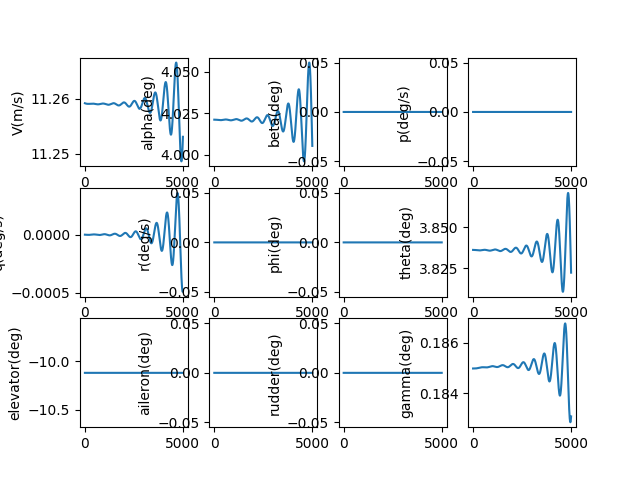

Data behind this chart, as committed beside it:
, V(m/s), alpha(deg), beta(deg), p(deg/s), q(deg/s), r(deg/s), phi(deg), theta(deg), elevator(deg), aileron(deg), rudder(deg), gamma(deg), pb, qc, rb, CD_act, CL_act, Cm_act, CY_act, Cr_act, Cn_act
1.0, 11.26, 4.021, 0.0, 0.0, -2.36536111423149e-09, 0.0, 0.0, 3.836, -10.12, 0.0, 0.0, 0.185, 0.0, -7.237336367276195e-09, 0.0, 0.04761, -0.003347, 0.1468, 0.0, 0.0, 0.0
2.0, 11.26, 4.021, 0.0, 0.0, -4.977338005383889e-09, 0.0, 0.0, 3.836, -10.12, 0.0, 0.0, 0.185, 0.0, -1.5229249299521875e-08, 0.0, 0.04761, -0.003347, 0.1468, 0.0, 0.0, 0.0
3.0, 11.26, 4.021, 0.0, 0.0, -7.833378217700047e-09, 0.0, 0.0, 3.836, -10.12, 0.0, 0.0, 0.185, 0.0, -2.3967929274617138e-08, 0.0, 0.04761, -0.003347, 0.1468, 0.0, 0.0, 0.0
4.0, 11.26, 4.021, 0.0, 0.0, -1.0930920102997001e-08, 0.0, 0.0, 3.836, -10.12, 0.0, 0.0, 0.185, 0.0, -3.344553863578196e-08, 0.0, 0.04761, -0.003347, 0.1468, 0.0, 0.0, 0.0
5.0, 11.26, 4.021, 0.0, 0.0, -1.4267392806315814e-08, 0.0, 0.0, 3.836, -10.12, 0.0, 0.0, 0.185, 0.0, -4.365421154777559e-08, 0.0, 0.04761, -0.003347, 0.1468, 0.0, 0.0, 0.0
6.0, 11.26, 4.021, 0.0, 0.0, -1.7840216259913723e-08, 0.0, 0.0, 3.836, -10.12, 0.0, 0.0, 0.185, 0.0, -5.4586053978618884e-08, 0.0, 0.04761, -0.003347, 0.1468, 0.0, 0.0, 0.0
7.0, 11.26, 4.021, 0.0, 0.0, -2.1646801180710543e-08, 0.0, 0.0, 3.836, -10.12, 0.0, 0.0, 0.185, 0.0, -6.623314369188373e-08, 0.0, 0.04761, -0.003347, 0.1468, 0.0, 0.0, 0.0
8.0, 11.26, 4.021, 0.0, 0.0, -2.568454907409309e-08, 0.0, 0.0, 3.836, -10.12, 0.0, 0.0, 0.185, 0.0, -7.858753025843411e-08, 0.0, 0.04761, -0.003347, 0.1468, 0.0, 0.0, 0.0
9.0, 11.26, 4.021, 0.0, 0.0, -2.995085223991315e-08, 0.0, 0.0, 3.836, -10.12, 0.0, 0.0, 0.185, 0.0, -9.164123507487708e-08, 0.0, 0.04761, -0.003347, 0.1468, 0.0, 0.0, 0.0
10.0, 11.26, 4.021, 0.0, 0.0, -3.444309378791598e-08, 0.0, 0.0, 3.836, -10.12, 0.0, 0.0, 0.185, 0.0, -1.0538625141086649e-07, 0.0, 0.04761, -0.003347, 0.1468, 0.0, 0.0, 0.0
11.0, 11.26, 4.021, 0.0, 0.0, -3.915864765490386e-08, 0.0, 0.0, 3.836, -10.12, 0.0, 0.0, 0.185, 0.0, -1.198145444617139e-07, 0.0, 0.04761, -0.003347, 0.1468, 0.0, 0.0, 0.0
12.0, 11.26, 4.021, 0.0, 0.0, -4.409487862840182e-08, 0.0, 0.0, 3.836, -10.12, 0.0, 0.0, 0.185, 0.0, -1.3491805142089246e-07, 0.0, 0.04761, -0.003347, 0.1468, 0.0, 0.0, 0.0
13.0, 11.26, 4.021, 0.0, 0.0, -4.92491423741689e-08, 0.0, 0.0, 3.836, -10.12, 0.0, 0.0, 0.185, 0.0, -1.5068868156430567e-07, 0.0, 0.04761, -0.003347, 0.1468, 0.0, 0.0, 0.0
14.0, 11.26, 4.021, 0.0, 0.0, -5.4618785470528075e-08, 0.0, 0.0, 3.836, -10.12, 0.0, 0.0, 0.185, 0.0, -1.6711831635541752e-07, 0.0, 0.04761, -0.003347, 0.1468, 0.0, 0.0, 0.0
15.0, 11.26, 4.021, 0.0, 0.0, -6.020114544614875e-08, 0.0, 0.0, 3.836, -10.12, 0.0, 0.0, 0.185, 0.0, -1.8419880956094515e-07, 0.0, 0.04761, -0.003347, 0.1468, 0.0, 0.0, 0.0
16.0, 11.26, 4.021, 0.0, 0.0, -6.599355082271684e-08, 0.0, 0.0, 3.836, -10.12, 0.0, 0.0, 0.185, 0.0, -2.019219873815048e-07, 0.0, 0.04761, -0.003347, 0.1468, 0.0, 0.0, 0.0
17.0, 11.26, 4.021, 0.0, 0.0, -7.199332116298145e-08, 0.0, 0.0, 3.836, -10.12, 0.0, 0.0, 0.185, 0.0, -2.2027964859870735e-07, 0.0, 0.04761, -0.003347, 0.1468, 0.0, 0.0, 0.0
18.0, 11.26, 4.021, 0.0, 0.0, -7.819776712410585e-08, 0.0, 0.0, 3.836, -10.12, 0.0, 0.0, 0.185, 0.0, -2.3926356473848176e-07, 0.0, 0.04761, -0.003347, 0.1468, 0.0, 0.0, 0.0
19.0, 11.26, 4.021, 0.0, 0.0, -8.460419051496677e-08, 0.0, 0.0, 3.836, -10.12, 0.0, 0.0, 0.185, 0.0, -2.588654802464787e-07, 0.0, 0.04761, -0.003347, 0.1468, 0.0, 0.0, 0.0
20.0, 11.26, 4.021, 0.0, 0.0, -9.120988435785842e-08, 0.0, 0.0, 3.836, -10.12, 0.0, 0.0, 0.185, 0.0, -2.790771126769499e-07, 0.0, 0.04761, -0.003347, 0.1468, 0.0, 0.0, 0.0
21.0, 11.26, 4.021, 0.0, 0.0, -9.801213295667492e-08, 0.0, 0.0, 3.836, -10.12, 0.0, 0.0, 0.185, 0.0, -2.998901529014482e-07, 0.0, 0.04761, -0.003347, 0.1468, 0.0, 0.0, 0.0
22.0, 11.26, 4.021, 0.0, 0.0, -1.0500821196827718e-07, 0.0, 0.0, 3.836, -10.12, 0.0, 0.0, 0.185, 0.0, -3.212962653272707e-07, 0.0, 0.04761, -0.003347, 0.1468, 0.0, 0.0, 0.0
23.0, 11.26, 4.021, 0.0, 0.0, -1.1219538847778405e-07, 0.0, 0.0, 3.836, -10.12, 0.0, 0.0, 0.185, 0.0, -3.4328708812790766e-07, 0.0, 0.04761, -0.003347, 0.1468, 0.0, 0.0, 0.0
24.0, 11.26, 4.021, 0.0, 0.0, -1.1957092108131179e-07, 0.0, 0.0, 3.836, -10.12, 0.0, 0.0, 0.185, 0.0, -3.658542334962804e-07, 0.0, 0.04761, -0.003347, 0.1468, 0.0, 0.0, 0.0
25.0, 11.26, 4.021, 0.0, 0.0, -1.271320599707676e-07, 0.0, 0.0, 3.836, -10.12, 0.0, 0.0, 0.185, 0.0, -3.889892879042628e-07, 0.0, 0.04761, -0.003347, 0.1468, 0.0, 0.0, 0.0
26.0, 11.26, 4.021, 0.0, 0.0, -1.3487604702291948e-07, 0.0, 0.0, 3.836, -10.12, 0.0, 0.0, 0.185, 0.0, -4.1268381237528676e-07, 0.0, 0.04761, -0.003347, 0.1468, 0.0, 0.0, 0.0
27.0, 11.26, 4.021, 0.0, 0.0, -1.4280011589629882e-07, 0.0, 0.0, 3.836, -10.12, 0.0, 0.0, 0.185, 0.0, -4.369293427809129e-07, 0.0, 0.04761, -0.003347, 0.1468, 0.0, 0.0, 0.0
28.0, 11.26, 4.021, 0.0, 0.0, -1.5090149212872298e-07, 0.0, 0.0, 3.836, -10.12, 0.0, 0.0, 0.185, 0.0, -4.6171739013929694e-07, 0.0, 0.04761, -0.003347, 0.1468, 0.0, 0.0, 0.0
29.0, 11.26, 4.021, 0.0, 0.0, -1.5917739324102451e-07, 0.0, 0.0, 3.836, -10.12, 0.0, 0.0, 0.185, 0.0, -4.870394409326466e-07, 0.0, 0.04761, -0.003347, 0.1468, 0.0, 0.0, 0.0
30.0, 11.26, 4.021, 0.0, 0.0, -1.6762502884480188e-07, 0.0, 0.0, 3.836, -10.12, 0.0, 0.0, 0.185, 0.0, -5.128869574369821e-07, 0.0, 0.04761, -0.003347, 0.1468, 0.0, 0.0, 0.0
31.0, 11.26, 4.021, 0.0, 0.0, -1.7624160075567298e-07, 0.0, 0.0, 3.836, -10.12, 0.0, 0.0, 0.185, 0.0, -5.392513780687332e-07, 0.0, 0.04761, -0.003347, 0.1468, 0.0, 0.0, 0.0
32.0, 11.26, 4.021, 0.0, 0.0, -1.850243031087241e-07, 0.0, 0.0, 3.836, -10.12, 0.0, 0.0, 0.185, 0.0, -5.661241177380533e-07, 0.0, 0.04761, -0.003347, 0.1468, 0.0, 0.0, 0.0
33.0, 11.26, 4.021, 0.0, 0.0, -1.9397032248000175e-07, 0.0, 0.0, 3.836, -10.12, 0.0, 0.0, 0.185, 0.0, -5.934965682206222e-07, 0.0, 0.04761, -0.003347, 0.1468, 0.0, 0.0, 0.0
34.0, 11.26, 4.021, 0.0, 0.0, -2.0307683801130911e-07, 0.0, 0.0, 3.836, -10.12, 0.0, 0.0, 0.185, 0.0, -6.213600985395599e-07, 0.0, 0.04761, -0.003347, 0.1468, 0.0, 0.0, 0.0
35.0, 11.26, 4.021, 0.0, 0.0, -2.1234102153986919e-07, 0.0, 0.0, 3.836, -10.12, 0.0, 0.0, 0.185, 0.0, -6.497060553622308e-07, 0.0, 0.04761, -0.003347, 0.1468, 0.0, 0.0, 0.0
36.0, 11.26, 4.021, 0.0, 0.0, -2.2176003773106942e-07, 0.0, 0.0, 3.836, -10.12, 0.0, 0.0, 0.185, 0.0, -6.785257634064751e-07, 0.0, 0.04761, -0.003347, 0.1468, 0.0, 0.0, 0.0
37.0, 11.26, 4.021, 0.0, 0.0, -2.3133104421704067e-07, 0.0, 0.0, 3.836, -10.12, 0.0, 0.0, 0.185, 0.0, -7.078105258646927e-07, 0.0, 0.04761, -0.003347, 0.1468, 0.0, 0.0, 0.0
38.0, 11.26, 4.021, 0.0, 0.0, -2.4105119173745604e-07, 0.0, 0.0, 3.836, -10.12, 0.0, 0.0, 0.185, 0.0, -7.375516248347177e-07, 0.0, 0.04761, -0.003347, 0.1468, 0.0, 0.0, 0.0
39.0, 11.26, 4.021, 0.0, 0.0, -2.5091762428511503e-07, 0.0, 0.0, 3.836, -10.12, 0.0, 0.0, 0.185, 0.0, -7.677403217653354e-07, 0.0, 0.04761, -0.003347, 0.1468, 0.0, 0.0, 0.0
40.0, 11.26, 4.021, 0.0, 0.0, -2.6092747925597315e-07, 0.0, 0.0, 3.836, -10.12, 0.0, 0.0, 0.185, 0.0, -7.983678579153999e-07, 0.0, 0.04761, -0.003347, 0.1468, 0.0, 0.0, 0.0
41.0, 11.26, 4.021, 0.0, 0.0, -2.7107788760288113e-07, 0.0, 0.0, 3.836, -10.12, 0.0, 0.0, 0.185, 0.0, -8.294254548243024e-07, 0.0, 0.04761, -0.003347, 0.1468, 0.0, 0.0, 0.0
42.0, 11.26, 4.021, 0.0, 0.0, -2.8136597399209574e-07, 0.0, 0.0, 3.836, -10.12, 0.0, 0.0, 0.185, 0.0, -8.609043147909202e-07, 0.0, 0.04761, -0.003347, 0.1468, 0.0, 0.0, 0.0
43.0, 11.26, 4.021, 0.0, 0.0, -2.917888569658311e-07, 0.0, 0.0, 3.836, -10.12, 0.0, 0.0, 0.185, 0.0, -8.927956213710465e-07, 0.0, 0.04761, -0.003347, 0.1468, 0.0, 0.0, 0.0
44.0, 11.26, 4.021, 0.0, 0.0, -3.0234364910693785e-07, 0.0, 0.0, 3.836, -10.12, 0.0, 0.0, 0.185, 0.0, -9.250905398813323e-07, 0.0, 0.04761, -0.003347, 0.1468, 0.0, 0.0, 0.0
45.0, 11.26, 4.021, 0.0, 0.0, -3.130274572078508e-07, 0.0, 0.0, 3.836, -10.12, 0.0, 0.0, 0.185, 0.0, -9.577802179162865e-07, 0.0, 0.04761, -0.003347, 0.1468, 0.0, 0.0, 0.0
46.0, 11.26, 4.021, 0.0, 0.0, -3.238373824427549e-07, 0.0, 0.0, 3.836, -10.12, 0.0, 0.0, 0.185, 0.0, -9.908557858751258e-07, 0.0, 0.04761, -0.003347, 0.1468, 0.0, 0.0, 0.0
47.0, 11.26, 4.021, 0.0, 0.0, -3.3477052054522453e-07, 0.0, 0.0, 3.836, -10.12, 0.0, 0.0, 0.185, 0.0, -1.0243083575053685e-06, 0.0, 0.04761, -0.003347, 0.1468, 0.0, 0.0, 0.0
48.0, 11.26, 4.021, 0.0, 0.0, -3.4582396198585363e-07, 0.0, 0.0, 3.836, -10.12, 0.0, 0.0, 0.185, 0.0, -1.058129030446403e-06, 0.0, 0.04761, -0.003347, 0.1468, 0.0, 0.0, 0.0
49.0, 11.26, 4.021, 0.0, 0.0, -3.5699479215915806e-07, 0.0, 0.0, 3.836, -10.12, 0.0, 0.0, 0.185, 0.0, -1.0923088868014248e-06, 0.0, 0.04761, -0.003347, 0.1468, 0.0, 0.0, 0.0
50.0, 11.26, 4.021, 0.0, 0.0, -3.6828009156807776e-07, 0.0, 0.0, 3.836, -10.12, 0.0, 0.0, 0.185, 0.0, -1.1268389937020307e-06, 0.0, 0.04761, -0.003347, 0.1468, 0.0, 0.0, 0.0
51.0, 11.26, 4.021, 0.0, 0.0, -3.796769360151827e-07, 0.0, 0.0, 3.836, -10.12, 0.0, 0.0, 0.185, 0.0, -1.1617104038933237e-06, 0.0, 0.04761, -0.003347, 0.1468, 0.0, 0.0, 0.0
52.0, 11.26, 4.021, 0.0, 0.0, -3.9118239679769354e-07, 0.0, 0.0, 3.836, -10.12, 0.0, 0.0, 0.185, 0.0, -1.1969141563306914e-06, 0.0, 0.04761, -0.003347, 0.1468, 0.0, 0.0, 0.0
53.0, 11.26, 4.021, 0.0, 0.0, -4.0279354090435294e-07, 0.0, 0.0, 3.836, -10.12, 0.0, 0.0, 0.185, 0.0, -1.2324412767822466e-06, 0.0, 0.04761, -0.003347, 0.1468, 0.0, 0.0, 0.0
54.0, 11.26, 4.021, 0.0, 0.0, -4.145074312165961e-07, 0.0, 0.0, 3.836, -10.12, 0.0, 0.0, 0.185, 0.0, -1.2682827784444208e-06, 0.0, 0.04761, -0.003347, 0.1468, 0.0, 0.0, 0.0
55.0, 11.26, 4.021, 0.0, 0.0, -4.263211267123507e-07, 0.0, 0.0, 3.836, -10.12, 0.0, 0.0, 0.185, 0.0, -1.3044296625656062e-06, 0.0, 0.04761, -0.003347, 0.1468, 0.0, 0.0, 0.0
56.0, 11.26, 4.021, 0.0, 0.0, -4.3823168267399633e-07, 0.0, 0.0, 3.836, -10.12, 0.0, 0.0, 0.185, 0.0, -1.3408729190825208e-06, 0.0, 0.04761, -0.003347, 0.1468, 0.0, 0.0, 0.0
57.0, 11.26, 4.021, 0.0, 0.0, -4.502361508993555e-07, 0.0, 0.0, 3.836, -10.12, 0.0, 0.0, 0.185, 0.0, -1.3776035272658535e-06, 0.0, 0.04761, -0.003347, 0.1468, 0.0, 0.0, 0.0
58.0, 11.26, 4.021, 0.0, 0.0, -4.6233157991434056e-07, 0.0, 0.0, 3.836, -10.12, 0.0, 0.0, 0.185, 0.0, -1.4146124563709742e-06, 0.0, 0.04761, -0.003347, 0.1468, 0.0, 0.0, 0.0
59.0, 11.26, 4.021, 0.0, 0.0, -4.7451501519243245e-07, 0.0, 0.0, 3.836, -10.12, 0.0, 0.0, 0.185, 0.0, -1.4518906663095468e-06, 0.0, 0.04761, -0.003347, 0.1468, 0.0, 0.0, 0.0
60.0, 11.26, 4.021, 0.0, 0.0, -4.867834993717151e-07, 0.0, 0.0, 3.836, -10.12, 0.0, 0.0, 0.185, 0.0, -1.4894291083136637e-06, 0.0, 0.04761, -0.003347, 0.1468, 0.0, 0.0, 0.0
... 4,940 more rows
